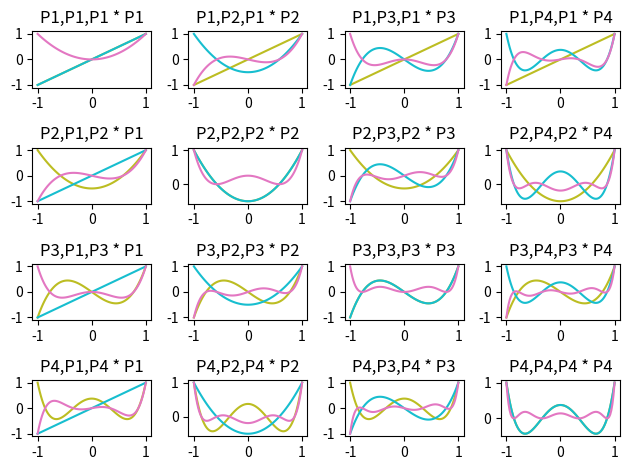

This chart was generated by the following Python code:
import numpy as np
import matplotlib.pyplot as plt

def p1(x): # First-order Legendre polynomial
        p1 = x
        return p1

def p2(x): # Second-order Legendre polynomial
        p2 = (3*x**2-1)/2
        return p2

def p3(x): # Third-order Legendre polynomial
        p3 = (5*x**3-3*x)/2
        return p3

def p4(x): # Fourth-order Legendre polynomial
        p4 = (35*x**4-30*x**2+3)/8
        return p4

def legendreplot():
        x = np.linspace(-1,1,100) # Creating the x-axis (identical for all subplots).
        fig, axs = plt.subplots(4,4) # Creating the subplot.

        y = np.array([p1(x),p2(x),p3(x),p4(x)]) # Creating an array of y-values for x-axis.
        for i in range(0,4):
                for j in range(0,4): # Double array to fill in the square.
                        title = "P" + str(i+1) + ",P" + str(j+1) + ",P" + str(i+1) + " * P" + str(j+1) # Titles of individual plots.

                        axs[i,j].plot(x,y[i],'tab:olive') # Filling in the plot (one of the polynomials).
                        axs[i,j].plot(x,y[j],'tab:cyan') # Filling in the plot (another, polynomial).
                        axs[i,j].plot(x,y[i]*y[j],'tab:pink') # Filling in the plot with those two polynomials product.
                        axs[i,j].set_title(title) # Setting the title.

        fig.tight_layout() # No idea what this thing does LOL.
        fig.show() # Showing it.
        return

legendreplot() # Used for testing using ipython.
